Run: headless pygame with SDL's dummy video driver; simulated clock (each Clock.tick advances the game by its frame time, no real sleeping); random seed 0; keys injected as events and as key.get_pressed() state; no mouse input.
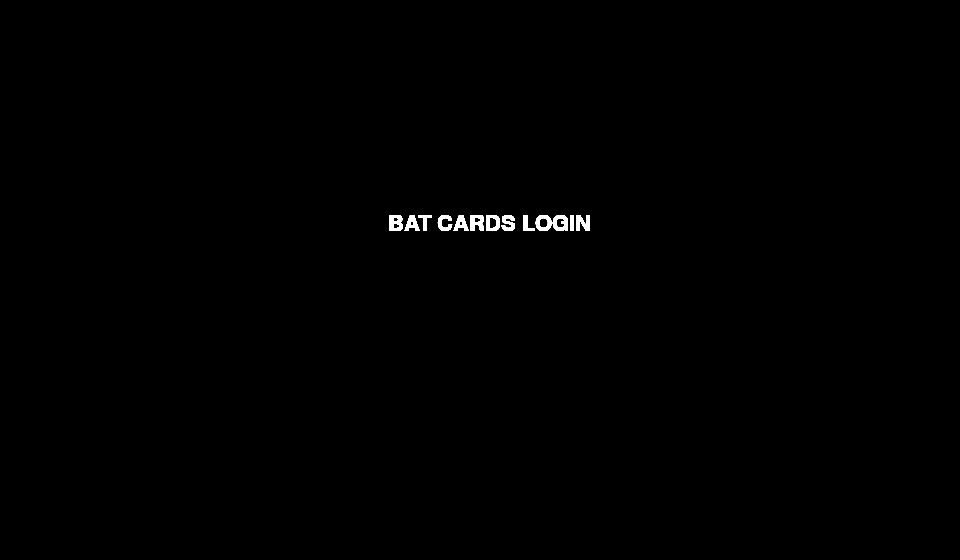
Frame 1 of 4 · flips 1–60 · no input
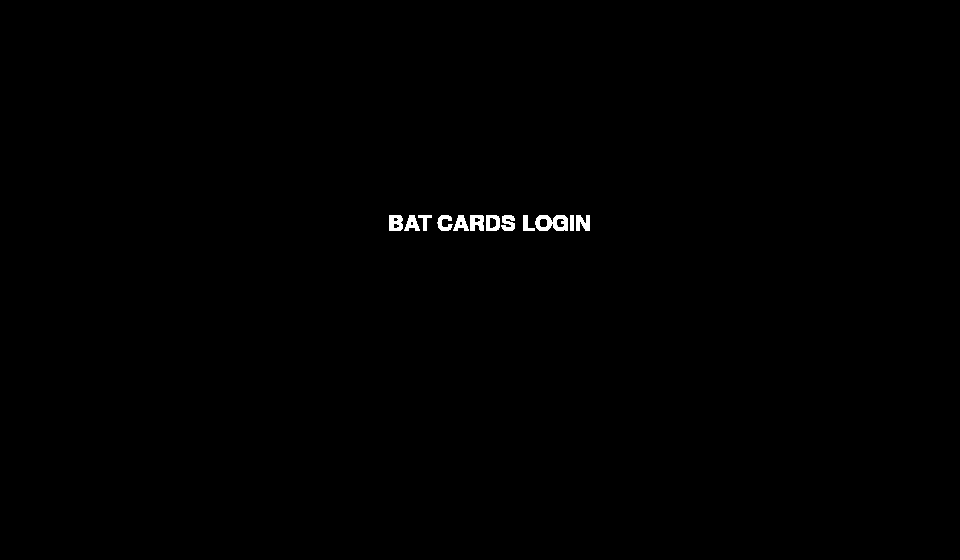
Frame 2 of 4 · flips 61–180 · tapped SPACE, RETURN · held RIGHT (→), D
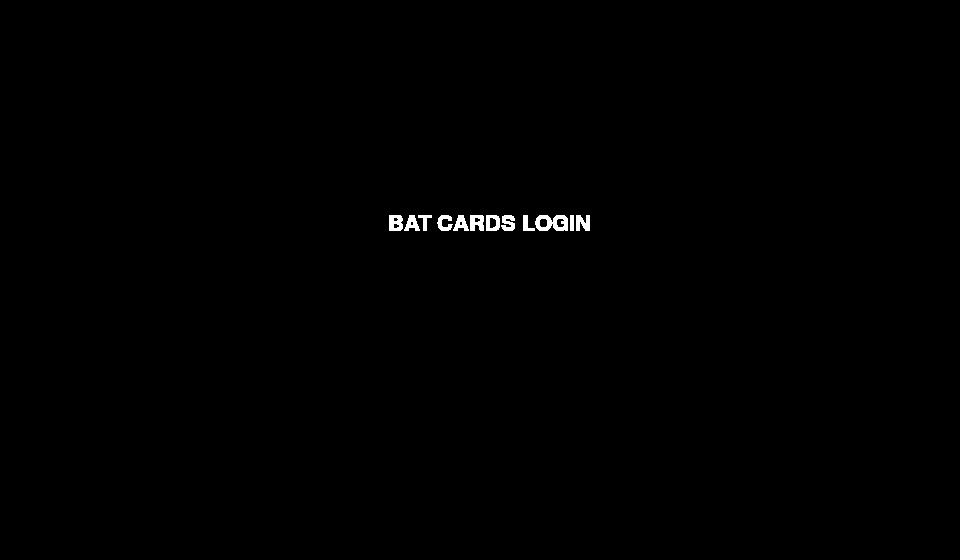
Frame 3 of 4 · flips 181–300 · held DOWN (↓), S
Frame 4 of 4 · flips 301–420 · held LEFT (←), A, UP (↑), W · screen unchanged from frame 3, image omitted

The pygame program that drew these frames:

import pygame


pygame.init()

window_size = (960, 560)
gwindow = pygame.display.set_mode(window_size)
clock = pygame.time.Clock()

#colors
black = (0, 0, 0)
white = (255, 255, 255)
GREY1 = (240, 240, 240)

fps = 60

def display_text(text, color, x, y, font_size):
    global font
    font = pygame.font.SysFont(None, font_size)
    screen_text = font.render(text, True, color)
    gwindow.blit(screen_text, [x,y])

def login_page(gwindow):
    gwindow.fill(black)
    event_flag = True
    while event_flag:
        for event in pygame.event.get():
            if event.type == pygame.QUIT:
                event_flag = False
            if event.type == pygame.KEYDOWN:
                if event.key == pygame.K_ESCAPE:
                    event_flag = False
        display_text("BAT CARDS LOGIN", white, 388, 213, 33)
        pygame.display.update()
        # clock.tick(fps)
    
login_page(gwindow)
pygame.quit()
